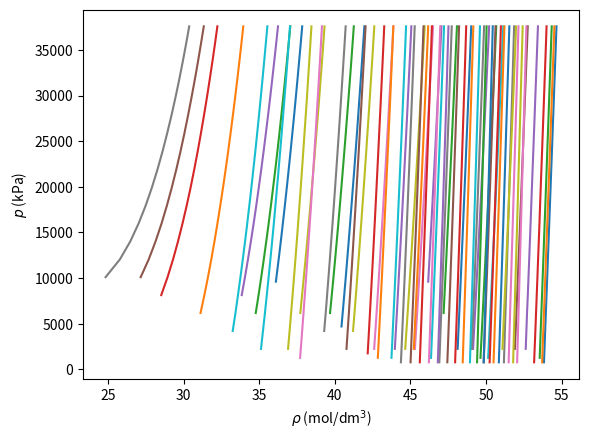
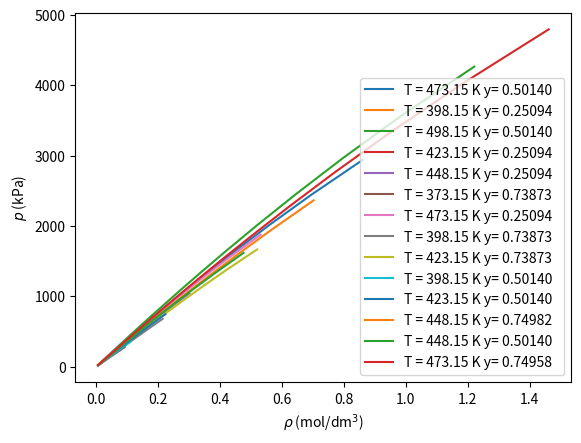

The script that saved these images, in order:
B11="""T = 273,16 K X= 0,09800
37572,66 979,44 25798,64 974,78 14025,33 970,05 3233,64 965,62
35610,28 978,67 23836,45 974,02 12063.14 969,25 2252,60 965,23
33647,99 977,89 21874,19 973,22 10100,99 968,45 1762,08 965,03
31685,64 977,12 19911,94 972,44  8138,84 967,64 1271,56 964,83
29723,31 976,35 17949,66 971,65  6176,72 966,83  781,05 964,64
27760,93 975,58 15987,45 970,85  4214,69 966,03
@@
T = 283,16 K X= 0,09800
37573,69 976,94 25799,74 972,39 14026,46 967,75 3234,83 963,39
35611,32 976,19 23837,52 971,63 12064,28 966,95 2253,81 962,99
33649,08 975,43 21875,28 970,87 10102,15 966,18 1763,29 962,79
31686,74 974,68 19913,05 970,07  8140,01 965,40 1272,78 962,60
29724,43 973,91 17950,76 969,31  6177,90 964,60  782,28 962,41
27762,04 973,16 15988,58 968,54  4215,89 963,81
@@
T = 293,16 K X= 0,09800
37573,83 973,80 25799,81 969,29 14026,50 964,65 3234,80 960,34
35611,45 973,01 23837,62 968,50 12064,31 963,89 2253,76 959,95
33649,16 972,31 21875,37 967,76 10104,38 963,11 1763,24 959,72
31686,81 971,55 19913,13 966,98  8140,00 962,33 1272,72 959,56
29724,48 970,79 17950,83 966,22  6177,88 961,52
27762,10 970,04 15988,62 965,44  4215,85 960,73
@@
T = 303,16 K X= 0,09800
37574,17 967,68 27762,56 963,90 17951,34 960,00 8140,64 956,04
35611,81 966,95 25800,28 963,12 15989,15 959,26 6178,54 955,22
33649,51 966,20 23838,07 962,35 14027,06 958,46 4216,54 954,42
31687,24 965,42 21875,84 961,55 12064,69 957,65 2254,48 953,57
29724,95 964,67 19913,63 960,78 10102,77 956,87  782,95 952,96
@@
T = 333,15 K X= 0,09800
37576,25 957,48 27764,45 953,55 17953,10 949,55 8142,25 945,47
35613,83 956,69 25802,14 952,75 15990,88 948,75 6180,12 944,55
33651,53 955,89 23839,94 951,95 14028,75 947,94 4218,09 943,79
31689,18 955,13 21877,65 951,14 12066,57 947,12 2256,00 942,98
29726,84 954,33 19915,40 950,33 10104,41 946,28
@@
T = 353,16 K X= 0,09800
37577,11 945,41 27765,33 941,30 17954,05 937,11 8143,31 932,88
35614,74 944,58 25803,03 940,44 15991,86 936,28 6181,20 931,97
33652,36 943,75 23840,84 939,64 14029,75 935,44 4219,18 931,08 
31689,99 942,94 21878,59 938,79 12067,59 934,55 2257,12 930,17 
29727,67 942,09 19916,36 937,97 10105,45 933,71 
@@
T = 263,17 K X= 0,30094
37574,54 924,00 25800,77 920,38 14027,65 916,66 3236,08 913,22
35612,20 923,39 23838,61 919,76 12065,48 916,03 2255,04 912,91
33649,97 922,78 21876,38 919,14 10103,35 915,41 1764,53 912,77
31687,66 922,18 19914,16 918,52  8141,22 914,78 1274,02 912,62
29725,37 921,59 17951,89 917,90  6179,12 914,16  783,52 912,47
27763,01 920,97 15989,74 917,29  4217,11 913,52
@@
T = 273,16 K X= 0,30094
37574,46 918,89 25800,62 915,15 14027,49 911,32 3235,99 907,74
35612,10 918,26 23838,43 914,52 12065,33 910,67 2254,96 907,42
33649,85 917,66 21876,24 913,88 10103,23 910,02 1764,44 907,25
31687,52 917,04 19914,02 913,24  8141,10 909,36 1273,93 907,10
29725,22 916,42 17951,76 912,61  6179,01 908,71  783,42 906,94
27762,87 915,79 15989,57 911,97  4217,02 908,06
@@
T = 373,15 K X= 0,09800 
37574,89 931,59 27763,17 927,26 17951,94 922,83 8141,21 918,23 
35612,48 930,73 25800,90 926,38 15989,75 921,91 6179,11 917,30 
33650,22 929,87 23838,71 925,50 14027,65 920,99 4217,11 916,36 
31687,86 929,05 21876,45 924,62 12065,49 920,09 2255,06 915,43 
29725,56 928,16 19914,23 923,70 10103,36 919,16 
@@
T = 393,15 K X= 0,09800 
37575,94 916,39 27764,05 911,79 17952,62 906,98 8141,72 902,05 
35613,53 915,47 25801,72 910,83 15990,40 906,00 6179,58 901,04 
33551,20 914,56 23839,49 909,94 14028,26 905,06 4217,53 900,01 
31688,83 913,66 21877,21 908,96 12066,06 904,09 2255,43 899,02 
29726,46 912,75 19914,95 907,96 10103,88 903,05 1274,39 898,47 
@@
T = 283,16 K X= 0,30094
37573,95 913,28 25800,07 909,44 14026,87 905,53 3235,30 901,84
35611,60 912,66 23837,89 908,80 12064,72 904,86 2254,28 901,49
33649,33 912,02 21875,65 908,17 10102,58 904,20 1763,75 901,33
31687,01 911,38 19913,43 907,50  8140,46 903,53 1273,24 901,16
29724,70 910,73 17951,16 906,85  6178,35 902,86  782,73 901,00
27762,34 910,10 15988,97 906,19  4216,34 902,17
@@
T = 293,15 K X= 0,30094
37575,28 907,54 25801,28 903,58 14027,96 899,50 3236,38 895,68
35612,89 906,88 23839,06 902,90 12065,81 898,81 2255,33 895,33
33650,60 906,22 21876,80 902,22 10103,68 898,13 1764,81 895,14
31688,27 905,55 19914,56 901,55  8141,55 897,44 1274,30 894,96
29725,93 904,90 17952,27 900,87  6179,43 896,72  783,80 894,78
27763,37 904,24 15990,08 900,19  4217,42 896,02
@@
T = 403,15 K X= 0,09800 
37574,92 908,06 25801,00 902,29 14027,82 896,25 4707,85 891,28 
35612,57 907,12 23838,82 901,31 12065,68 895,23 4217,33 891,01 
33650,27 906,17 21876,59 900,32 10103,55 894,18 2745,79 890,21 
31687,95 905,21 19914,38 899,28  8141,43 893,12 2255,28 889,93 
29725,65 904,23 17952,11 898,26  7160,39 892,60 1274,26 889,40 
27763,29 903,24 15989,93 897,27  6179,34 892,08 
@@
T = 303,15 K X= 0,30193
37573,73 903,36 25799,88 899,24 14026,87 895,01 2254,50 890,71
35611,35 902,70 23837,73 898,54 12064,75 894,32 1273,49 890,32
33649,08 902,00 21875,53 897,85 10102,65 893,61  782,99 890,13
31686,74 901,32 19913,33 897,17  8140,56 892,86
29724,44 900,65 17951,09 896,47  6178,50 892,13
27762,12 899,94 15988,93 895,75  4216,52 891,40
@@
T = 413,15 K X= 0,09800
37575,63 899,68 27763,69 894,63 17952,36 889,46 8141,53 884,02
35613,23 898,68 25801,39 893,60 15990,15 888,40 6179,40 882,91 
33650,75 897,59 23839,18 892,58 14028,03 887,31 4217,36 881,77 
31688,41 896,61 21876,90 891,57 12065,84 886,23 2255,27 880,63 
29726,07 895,65 19914,65 890,51 10103,68 885,11 
@@
T = 313,16 K X= 0,30193
37573,99 897,04 27762,30 893,52 17951,10 889,86 8140,41 886,10
35611,58 896,36 25800,03 892,77 15988,92 889,16 6178,31 885,33
33649,30 895,64 23837,84 892,06 14026,83 888,40 4216,29 884,59
31686,95 894,95 21875,60 891,32 12064,68 887,64 2254,24 883,79
29724,65 894,24 19913,37 890,59 10102,55 886,89  782,71 883,23
@@
T = 243,18 K X= 0,30094 
37573,71 933,27 25799,63 929,86 14026,27 926,39 3234,59 923,14 
35611,34 932,69 23837,43 929,26 12064,10 925,79 2253,55 922,84 
33649,04 932,13 21875,13 928,69 10101,95 925,20 1763,03 922,71 
31686,66 931,56 19912,90 928,12  8139,81 924,63 1272,51 922,56 
29724,33 931,00 17950,60 927,54  6177,69 924,03  782,00 922,42 
27761,93 930,42 15988,40 926,97  4215,67 923,45 
@@
T = 333,15 K X= 0,30193
37574,24 883,66 27762,45 879,82 17951,11 875,88 8140,27 871,78
35611,85 882,90 25800,15 879,04 15988,89 875,06 6178,14 870,94
33649,52 882,15 23837,94 878,25 14026,77 874,24 4216,11 870,08
31687,17 881,38 21875,65 877,46 12064,59 873,43 2254,01 869.25
29724,84 880,59 19913,41 876,66 10102,43 872,61
@@
T = 253,17 K X= 0,30094 
37573,47 928,91 25799,69 925,39 14026,60 921,82 3235,13 918,47 
35611,12 928,31 23837,54 924,81 12064,48 921,21 2254,11 918,18 
33648,85 927,73 21875,32 924,21 10102,34 920,61 1763,60 918,03 
31686,54 927,15 19913,11 923,61  8140,24 919,99 1273,08 917,89 
29724,27 926,57 17950,85 923,03  6178,15 919,39  782,58 917,73 
27761,94 925,99 15988,69 922,42  4216,15 918,78
"""
B12 = """T = 263,17 K x= 0,50321
37573,35 868,99 25799,28 865,38 14025,97 861,67 3234,27 858,17
35610,94 868,39 23837,08 864,77 12063,79 861,03 2253,23 857,86
33648,64 867,80 21874,83 864,16 10101,64 860,41 1762,71 857,71
31686,30 867,20 19912,60 863,54  8139,49 859,77 1272,21 857,56
29723,96 866,59 17950,30 862,92  6177,36 859,13  781,70 857,39
27761,58 865,97 15988,09 862,29  4215,33 858,50 
@@
T = 353,15 K x= 0,30193 
37574,32 868,57 27762,49 864,33 17951,09 859,99 8140,20 855,50 
35611,92 867,73 25800,18 863,48 15988,87 859,11 6178,07 854,57  
33649,61 866,89 23837,96 862,59 14026,73 858,23 4216,02 853,63  
31687,25 866,04 21875,68 861,76 12064,54 857,30 2253,92 852,68  
29724,91 865,18 19913,42 860,87 10102,37 856,41
@@
T = 273,16 K x= 0,50321
37572,19 861,29 25798,25 857,49 14025,03 853,57 3233,42 849,84 
35609,83 860,66 23836,05 856,85 12062,88 852,90 2252,40 849,51
33647,55 860,03 21873,80 856,19 10100,73 852,22 1761,88 849,35
31685,22 859,40 19911,59 855,55  8138,59 851,55 1271,37 849,18
29722,92 858,78 17949,30 854,89  6176,49 850,86  780,87 849,02
27760,55 858,13 15987,13 854,23  4214,47 850,18
@@
T = 373,15 K x= 0,30193 
37575,25 851,84 27763,46 847,17 17952,10 842,31 8141,20 837,28  
35612,86 850,90 25801,16 846,21 15989,87 841,35 6179,07 836,27  
33650,55 849,98 23838,93 845,25 14027,74 840,34  
31688,19 849,06 21876,66 844,29 12065,56 839,35 
29725,86 848,11 19914,10 843,30 10103,39 838,32 
@@
T = 283,16 K x= 0,50321
37574,46 853,04 25800,54 849,09 14027,29 845,00 3235,69 841,11
35612,09 852,41 23838,31 848,42 12065,13 844,30 2254,66 840,73
33649,82 851,75 21876,06 847,76 10103,00 843,60 1764,14 840,57
31687,50 851,09 19913,86 847,07  8140,85 842,89 1273,63 840,38
29725,19 850,43 17951,58 846,39  6178,75 842,19  783,12 840,21
27762,82 849,76 15990,02 845,71  4216,73 841,48
@@
T = 393,15 K x= 0,30193  
37575,32 833,66 29725,91 829,50 21876,74 825,22 14027,84 820,78  
35612,93 832,64 27763,52 828,43 19914,49 824,10 12065,66 819,65  
33650,63 831,60 25801,22 827,36 17952,19 823,02 10103,49 818,47  
31688,28 830,53 23839,01 826,32 15989,97 821,89  9612,95 818,20
@@
T = 293,16 K x= 0,50321
37573,20 844,80 25799,73 840,64 14026,84 836,29 3235,39 832,17
35610,92 844,13 23837,65 839,92 12064,69 835,56 2254,38 831,78
33648,72 843,43 21875,52 839,21 10102,57 834,82 1763,87 831,58
31686,50 842,74 19913,32 838,50  8140,47 834,07 1273,36 831,39
29724,26 842,04 17951,07 837,77  6178,40 833,31  782,86 831,19
27761,95 841,34 15988,92 837,03  4216,41 832,54
@@
T = 403,15 K x= 0,30193 
37574,27 823,88 25800,25 817,25 14026,95 810,18 4706,91 804,25
35611,89 822,80 23838,03 816,12 12064,79 808,97 4216,39 803,93  
33649,58 821,71 21875,77 814,94 10102,65 807,72 2744,83 802,96  
31687,21 820,61 19913,54 813,77  8140,51 806,47 2254,32 802,64  
29724,90 819,48 17951,26 812,58  7159,46 805,84  
27762,53 818,37 15989,07 811,41  6178,51 805,22 
@@
T = 303,15 K x= 0,50321
37573,56 836,29 25799,71 831,91 14026,61 827,31 2254,20 822,53
35611,18 835,57 23837,54 831,14 12064,47 826,55 1273,18 822,10
33648,93 834,83 21875,32 830,39 10102,36 825,77  782,68 821,90
31686,60 834,13 19913,11 829,65  8140,31 824,92
29724,31 833,39 17950,86 828,90  6178,24 824,12
27761,94 832,65 15988,69 828,09  4216,25 823,29
@@
T = 413,15 K x= 0,30193 
37575,25 814,04 27763,52 808,20 17952,22 802,05 8141,43 795,45
35612,87 812,91 25801,22 806,98 15990,02 800,75 6179,30 794,08  
33650,57 811,73 23839,02 805,78 14027,90 799,45 4217,27 792,69 
31688,23 810,58 21876,76 804,54 12065,72 798,12 2255,18 791,30  
29725,90 809,40 19914,51 803,30 10103,56 796,78 
@@
T = 313,16 K x= 0,50321 
37573,68 827,35 27762,25 823,51 17951,27 819,50 8140,85 815,34
35611,36 826,60 25800,03 822,71 15989,13 818,71 6178,80 814,47 
33649,10 825,84 23837,87 821,93 14027,08 817,88 4216,83 813,60
31686,83 825,05 21875,68 821,12 12065,00 817,03 2254,83 812,75
29724,57 824,31 19913,52 820,31 10102,93 816,19 1273,82 812,30
@@
T = 243,18 K x= 0,50321 
37576,24 883,82 25802,19 880,55 14028,89 877,20 3237,26 874,02
35613,87 883,28 23840,00 879,99 12066,73 876,61 2256,25 873,73
33651,53 882,73 21877,75 879,44 10104,59 876,04 1765,72 873,59 
31689,19 882,19 19915,52 878,89  8142,44 875,46 1275,21 873,44  
29726,86 881,64 17953,22 878,32  6180,32 874,88  784,71 873,30 
27764,48 881,10 15991,02 877,76  4218,30 874,30 
@@
T = 333,15 K x= 0,50321
37576,12 809,00 27764,32 804,61 17953,02 800,09 8142,19 795,36 
35613,70 808,15 25802,03 803,73 15990,81 799,17 6180,08 794,38 
33651,38 807,27 23839,81 802,83 14028,69 798,22 4218,04 793,36
31689,03 806,39 21877,55 801,92 12066,51 797,28 2255,96 792,39
29726,71 805,50 19915,31 801,00 10104,34 796,31
@@
T = 253,17 K x= 0,50321 
37575,26 876,69 25801,25 873,23 14028,01 869,70 3236,42 866,37
35612,86 876,11 23839,07 872,66 12065,85 869,11 2255,41 866,07  
33650,58 875,53 21876,82 872,06 10103,72 868,49 1764,90 865,93 
31688,26 874,96 19914,59 871,48  8141,58 867,89 1274,40 865,78 
29725,94 874,37 17952,33 870,90  6179,48 867,30  783,89 865,62 
27763,54 873,81 15990,11 870,29  4217,47 866,67 
"""
B13="""T = 263,17 K x= 0,69557
37575,58 804,51 25801,86 800,28 14028,72 795,84 3237,18 791,61
35613,28 803,81 23839,70 799,55 12066,57 795,08 2256,17 791,23
33651,04 803,11 21877,47 798,82 10104,44 794,32 1765,65 791,03
31688,73 802,41 19915,26 798,08  8142,31 793,54 1275,13 790,83
29726,47 801,70 17952,98 797,34  6180,22 792,78  784,63 790,64
27764,11 800,99 15990,80 796,59  4218,22 792,00
@@
T = 353,16 K x= 0,50321 
37575,00 789,52 27763,51 784,57 17952,34 779,34 8141,67 773,86 
35612,68 788,53 25801,24 783,54 15990,16 778,29 6179,56 772,72 
33650,42 787,55 23839,05 782,48 14028,06 777,20 4217,55 771,55 
31688,15 786,57 21876,85 781,45 12065,94 776,09 2255,49 770,38 
29725,86 785,55 19914,62 780,42 10103,79 774,98 
@@
T = 273,16 K x= 0,69557
37573,42 794,91 25799,50 790,38 14026,25 785,64 3234,61 781,10
35611,08 794,17 23837,32 789,60 12064,08 784,83 2253,61 780,68
33648,80 793,42 21875,08 788,82 10101,93 784,01 1763,11 780,48
31686,46 792,66 19912,84 788,04  8139,79 783,18 1272,59 780,28
29724,17 791,91 17950,58 787,25  6177,67 782,35  782,09 780,07
27761,79 791,15 15988,37 786,45  4215,65 781,51
@@
T = 373,15 K x= 0,50321
37574,54 768,66 27762,92 763,01 17951,76 756,97 8141,12 750,56 
35612,14 767,60 25800,63 761,83 15989,58 755,74 6179.04 749,23 
33649,88 766,46 23838,44 760,63 14027,50 754,47 4217,05 747,85 
31687,58 765,34 21876,22 759,45 12065,36 753,19 2255,01 746,43 
29725,26 764,13 19914,02 758,21 10103,24 751,88
@@
T = 283,16 K x= 0,69557
37574,27 784,81 25800,34 780,01 14027,09 775,01 3235,38 770,16
35611,89 784,03 23838,13 779,21 12064,92 774,14 2254,34 769,70
33649,61 783,25 21875,91 778,40 10102,75 773,27 1763,80 769,48
31687,27 782,46 19913,69 777,55  8140,60 772,39 1273,28 769,26
29724,98 781,64 17951,40 776,72  6178,48 771,51  782,77 769,03
27762,62 780,84 15989,19 775,87  4216,44 770,61
@@
T = 393,15 K X= 0,50321 
37575,78 746,60 27764,01 739,99 17952,63 732,91 8141,79 725,26 
35613,39 745,33 25801,71 738,60 15990,42 731,43 6179,67 723,63 
33651,09 744,03 23839,48 737,22 14028,30 729,92 4217,63 721,97 
31688,74 742,68 21877,18 735,79 12066,11 728,41 
29726,40 741,36 19914,94 734,38 10103,95 726,81
@@
T = 293,16 K x= 0,69927
37575,16 774,75 25801,09 769,66 14027,75 764,25 3236,01 759,03
35612,75 773,92 23838,87 768,77 12065,57 763,33 2254,96 758,53
33650,46 773,09 21876,60 767,89 10103,41 762,40 1764,44 758,29
31688,12 772,24 19914,36 766,98  8141,23 761,45 1273,92 758,04
29725,78 771,39 17952,07 766,09  6179,11 760,48
27763,40 770,53 15989,86 765,18  4217,06 759,51
@@
T = 403,15 K x= 0,50321 
37575,53 735,10 27763,66 727,93 17952,33 720,18 8141,51 711,75 
35613,10 733,68 25801,39 726,45 15990,11 718,57 7160,45 710,87 
33650,78 732,28 23839,19 724,94 14027,98 716,93 6179,39 709,96
31688,39 730,85 21876,93 723,39 12065,81 715,24 4707,88 708,59 
29726,06 729,38 19914,62 721,77 10103,65 713,54 
@@
T = 303,15 K x= 0,69927
37573,73 760,19 27762,21 755,71 17951,21 751,00 8140,69 746,03
35611,39 759,31 25799,98 754,77 15989,06 750,03 6178,62 745,01
33649,15 758,41 23837,84 753,83 14026,99 749,04 4216,64 743,96
31686,85 757,53 21875,66 752,87 12064,88 748,07 2254,62 742,94
29724,54 756,63 19913,46 751,96 10102,79 747,07 1273,61 742,39
@@
T = 413,15 K x= 0,50321
37574,85 722,86 27763,14 715,11 17951,87 706,71 8141,15 697,35 
35612,45 721,37 25800,84 713,50 15989,68 704,92 6179,05 695,33
33650,18 719,86 23838,65 711,85 14027,56 703,09
31687,84 718,31 21876,39 710,16 12065,41 701,21 
29725,50 716,73 19914,17 708,45 10103,27 699,30
@@
T = 313,16 K x= 0,69927
37573,82 749,74 27762,18 744,93 17950,94 739,87 8140,27 734,50
35611,46 748,81 25799,90 743,93 15988,76 738,84 6178,18 733,38
33649,15 747,86 23837,72 742,94 14026,67 737,78 4216,17 732,25
31686,83 746,90 21875,48 741,92 12064,52 736,71 2254,10 731,09
29724,53 745,92 19913,23 740,91 10102,39 735,61 1763,59 730,80
@@
T = 243,18 K x= 0,69557 
37575,32 823,50 25801,22 819,82 14027,88 815,85 3236,16 812,17 
35612,90 822,87 23839,01 819,17 12065,70 815,18 2255,12 811,81 
33650,60 822,26 21876,74 818,53 10103,54 814,52 1764,60 811,64
31688,24 821,70 19914,51 817,88  8141,38 813,86 1274,08 811,46 
29725,91 821,08 17952,21 817,23  6179,25 813,18  783,57 811,30 
27763,52 820,45 15989,99 816,58  4217,21 812,51 
@@
T = 333,15 K x= 0,69927
37574,10 728,36 27762,42 722,81 17951,08 716,90 8140,22 710,56
35611,77 727,28 25800,12 721,66 15988,87 715,67 6178,09 709,23
33649,50 726,19 23837,90 720,50 14026,74 714,42 4216,05 707,86
31687,14 725,08 21875,64 719,31 12064,55 713,16 2253,96 706,50
29724,81 723,95 19913,39 718,10 10102,39 711,86
@@
T = 253,17 K x= 0,69557 
37576,54 814,08 25802,59 810,07 14029,31 805,92 3237,66 801,97 
35614,15 813,42 23840,39 809,40 12067,16 805,21 2256,64 801,60
33651,88 812,76 21878,14 808,72 10105,01 804,50 1766,11 801,42 
31689,54 812,08 19915,91 808,03  8142,87 803,78 1275,58 801,26 
29727,22 811,42 17953,62 807,33  6180,75 803,06  785,08 801,06 
27764,85 810,75 15991,42 806,62  4218,71 802,34
"""
B14="""T = 353,16 K x= 0,69927
37575,70 705,55 27763,77 699,03 17952,29 692,00 8141,33 684,30
35613,28 704,29 25801,45 697,66 15990,05 690,53 6179,17 682,68
33650,95 702,98 23839,19 696,27 14027,91 688,98 4217,11 680,98
31688,58 701,69 21876,89 694,87 12065,71 687,46
29726,19 700,37 19914,62 693,45 10103,52 685,89
@@
T = 373,15 K x= 0,69927
37575,20 681,35 27763,40 673,65 17952,05 665,13 8141,18 655,63 
35612,81 679,88 25801,10 672,00 15989,83 663,32 6179,05 653,60
33650,48 678,36 23838,88 670,35 14027,70 661,47
31688,12 676,81 21876,61 668,63 12065,52 659,58
29725,79 675,24 19914,36 666,89 10103,35 657,63
@@
T = 353,16 K x= 0,90101
37575,24 608,78 27763,58 599,26 17952,34 588,37 8141,59 575,52
35612,86 606,95 25801,30 597,18 15990,15 585,99 6179,49 572,65
33650,59 605,09 23839,11 595,09 14028,03 583,54 4217,47 569,55
31688,25 603,20 21876,86 592,89 12065,87 580,97
29725,94 601,25 19914,62 590,69 10103,73 578,31
@@
T = 393,15 K x= 0,69927 
37575,64 655,77 29726,20 648,38 21876,97 640,28 14027,99 631,26 
35613,23 653,99 27763,80 646,45 19914,71 638,12 12065,80 628,81 
33650,92 652,14 25801,49 644,41 17952,37 635,89 10103,62 626,25
31688,55 650,29 23839,27 642,38 15990,14 633,61  9613,07 625,61
@@
T = 373,15 K x= 0,90101
37575,53 581,53 27763,65 569,65 17952,34 555,48 8141,56 537,45
35613,11 579,31 25801,36 567,04 15990,15 552,25 6179,45 533,10
33650,81 577,01 23839,15 564,34 14028,03 548,90
31688,43 574,65 21876,90 561,51 12065,86 545,32
29726,10 572,21 19914,64 558,57 10103,71 541,51
@@
T = 403,15 K x= 0,69927 
37574,31 642,14 27762,63 631,81 17951,39 619,92 8140,65 605,77 
35611,95 640,15 25800,33 629,59 15989,18 617,34 7159,61 604,17 
33649,67 638,16 23838,14 627,30 14027,08 614,59 6178,56 602,53 
31687,31 636,08 21875,90 624,93 12064,93 611,78
29724,99 633,97 19913,66 622,44 10102,79 608,83 
@@
T = 393,15 K x= 0,90101
37575,81 552,19 29726,42 540,25 21877,24 525,93 14028,36 507,62
35613,42 549,39 27764,03 536,90 19915,01 521,85 12066,17 502,02
33651,14 546,46 25801,73 533,44 17952,70 517,44 10104,01 495,75
31688,75 543,40 23839,51 529,80 15990,49 512,72  8141,85 488,62
@@
T = 413,15 K x= 0,69927 
37575,41 628,03 29725,98 619,00 21876,79 608,80 14027,89 596,98 
35613,02 625,87 27763,58 616,55 19914,53 606,02 12065,71 593,66 
33650,69 623,62 25801,28 614,06 17952,21 603,14 10103,56 590,18
31688,34 621,35 23839,07 611,49 15990,01 600,14  8141,41 586,49 
@@
T = 403,15 K x= 0,90101
37574,91 536,80 29725,66 522,78 21876,63 505,61 14027,86 482,20
35612,55 533.51 27763,32 518,85 19914,41 500,54 12065,71 474,48
33650,29 530,11 25801,05 514,72 17952,14 495,02 10103,58 465,33
31687,96 526,53 23838,87 510,32 15989,96 488,98
@@
T = 303,15 K x= 0,90101 
37574,33 670,62 27762,57 664,64 17951,27 658,22 8140,48 651,19 
35611,95 669,45 25800,28 663,40 15989,07 656,84 6178,36 649,71 
33649,62 668,26 23838,05 662,11 14026,93 655,46 4216,34 648,19
31687,29 667,09 21875,79 660,83 12064,76 654,08 2254,27 646,66 
29724,96 665,87 19913,56 659,54 10102,61 652,67 1273,23 645,86 
@@
T = 413,15 K x= 0,90101
37575,24 520,28 29725,83 504,59 21876,66 484,27 14027,80 453,58
35612,83 516,68 27763,46 500,05 19914,42 478,00 12065,00 441,86
33650,52 512,86 25801,14 495,18 17952,12 471,01 10103,45 425,57
31688,18 508,86 23838,07 489,95 15989,92 462,99
@@
T = 313,16 K x= 0,90101
37573,80 658,69 27762,28 652,20 17951,24 645,10 8140,72 637,34 
35611,43 657,45 25800,04 650,80 15989,09 643,64 6178,66 635,68
33649,17 656,16 23837,87 649,43 14027,03 642,12 4216,68 633,97
31686,86 654,86 21875,67 648,02 12064,92 640,56 2254,66 632,24
29724,60 653,57 19913,48 646,59 10102,81 638,97
@@
T = 333,15 K x= 0,90101
37576,25 634,43 27764,46 626,61 17953,10 617,93 8142,26 608,15
35613,86 632,93 25802,16 624,94 15990,89 616,09 6180,13 606,03
33651,54 631,40 23839,93 623,25 14028,77 614,20 4218,10 603,83
31689,18 629,84 21877,66 621,51 12066,58 612,23 2256,02 601,57
29726,85 628,23 19915,40 619,72 10104,42 610,22"""

B2="""T = 473,15 K y= 0,50140
2937,85 1,1621 905,41 4,1931 257,59 15,130 71,87 54,595  
2443,13 1,4392 736,36 5,1931 208,37 18,738 58,06 67,614
2019,47 1,7824 597,98 6,4314 168,49 23,207 46,90 83,738
1660,81 2,2075 485,04 7,9651 136,21 28,741 37,88 103,71
1360,55 2,7339 393,05 9,8645 110,09 35,594 30,60 128,44
1111,22 3,3858 318,28 12,217 88,96 44,083 24,71 159,07
@@
T = 398,15 K y= 0,25094
244,37 13,217 105,45 31,094 45,08 73,150 19,20 172,09
198,40 16,369 85,32  38,508 36,42 90,594
160,86 20,272 68,99  47,692 29,43 112,20 
130,29 25,106 55,77  59,065 23,78 138,95 
@@
T = 498,15 K y= 0,50140
4263,90 0,81885 1093,39 3,6589 251,40 16,351 56,59 73,070
3567,66 1,0141   888,96 4,5315 203,29 20,250 45,71 90,494
2962,22 1,2559   721,75 5,6120 164,34 25,079 36,91 112,07
2445,06 1,5554   585,33 6,9503 132,82 31,060 29,81 138,80
2008,84 1,9263   474,29 8,6077 107,33 38,466 24,08 171,90
1644,47 2,3856   384,04 10,660  86,72 47,639
1342,42 2,9544   310,79 13,203  70,05 59,000
@@
T = 423,15 K y= 0,25094  
535,97 6,2848 234,01 14,785 100,48 34,783 42,88 81,829  
436,97 7,7835 189,60 18,311 81,25 43,078 34,64 101,34  
355,38 9,6396 153,52 22,678 65,67 53,350 27,98 125,51  
288,53 11,938 124,23 28,085 53,07 66,073 22,60 155,44
@@
T = 448,15 K y= 0,25094
1042,27 3,3305 375,62 9,7035 130,86 28,272 45,13 82,372
854,50 4,1247 304,64 12,018 105,81 35,014 36,45 102,02 
698,05 5,1083 246,87 14,883 85,54 43,363 29,45 126,34
568,80 6,3265 199,91 18,432 69,13 53,704 23,78 156,47
462,57 7,8351 161,78 22,828 55,86 66,511
@@
T = 373,15 K y= 0,73873
280,08 10,817 120,83 25,449 51,63 59,869 21,99 140,85
227,38 13,307  97,74 31,517 41,71 74,146
184,33 16,592  79,03 39,033 33.70 91,828
149,29 20,548  63,88 48,341 27,22 113,73 
@@
T = 473,15 K y= 0,25094
1875,65 1,8841 563,11 6,7983 159,19 24,530 44,35  88,515 
1549,77 2,3331 457,13 8,4194 128,72 30,380 35,83 109,62
1273,41 2,8898 370,70 10,427 104,06 37,625 28,94 135,76
1042,32 3,5789 300,36 12,914 84,10  46,597 23,37 168,14
850,67  4,4323 243,19 15,993 67,95  57,709 18,87 208,24
692,71  5,4893 196,80 19,807 54,90  71,471
@@
T = 398,15 K y= 0,73873
678,39 4,6686 240,01 13,602 83,17 39,631 28,63 115,47
552,78 5,7819 194,37 16,846 67,22 49,082 23,12 143,00
449,51 7,1607 157,30 20,863 54,31 60,786
365,06 8,8683 127,25 25,838 43,88 75,282 
296,15 10,983 102,89 32,000 35,44 93,234 
@@
T = 423,15 K y= 0,73873
1665,68 1,9257 494,65  6,9483 139,48 25,072 38,82 90,469
1371,54 2,3849 401,32  8,6052 112,76 31,051 31,36 112,04
1124,14 2,9536 325,26 10,657  91,13  38,455 25,33 138,76
918,45 3,6579  263,41 13,199  73,64  47,626 20,45 171,85
748,57 4,5301  213,21 16,346  59,50  58,983
608,98 5,6104  172,48 20,244  48,06  73,049
@@
T = 398,15 K y= 0,50140 
351,90 9,1210 152,50 21,458 65,28 50,480 27,82 118,76 
286,10 11,296 123,43 26,575 52,76 62,518 22,48 147,08 
232,22 13,990 99,86 32,912 42,63 77,427 
188,28 17,326 80,75 40,760 34,45 95,891 
@@
T = 423,15 K y= 0,50140 
745,87 4,4806 265,24 13,054 92,03 38,034 31,69 110,82 
608,92 5,5490 214,87 16,167 74,38 47,104 25,60 137,24
495,82 6,8723 173,95 20,023 60,11 58,337 20,68 169,97
403,01 8,5110 140,74 24,797 48,57 72,249
327,13 10,541 113,83 30,711 39,24 89,478
@@
T = 448,15 K y= 0,74982
2363,74 1,4243 706,12  5,1390 199,51 18,543 55,58 66,911
1948,22 1,7639 573,16  6,3645 161,32 22,965 44,89 82,867
1598,93 2,1845 464,75  7,8822 130,40 28,442 36,26 102,63
1307,94 2,7054 376,52  9,7619 105,38 35,224 29,29 127,10
1067,07 3,3505 304,83 12,090   85,15 43,624 23,65 157,41
868,72  4,1495 246,65 14,973   68,80 54,027
@@
T = 448,15 K y= 0,50140 
1616,79 2,1026 480,37  7,5865 135,35 27,375 37,66 98,779 
1331,37 2,6039 389,69  9,3957 109,41 33,903 30,42 122,33
1091,50 3,2249 315,80 11,636  88,42  41,988 24,57 151,51
 891,92 3,9939 255,72 14,411  71,45  52,000
 727,01 4,9463 206,95 17,848  57,72  64,40
 591,42 6,1258 167,39 22,104  46,63  79,759
@@
T = 473,15 K y= 0,74958 
4793,49 0,68413 1238,25 3,0569 285,55 13,660 64,32 61,047
4014,70 0,84725 1007,39 3,7859 230,94 16,918 51,95 75,604  
3337,82 1,0493  818,36  4,6886 186,71 20,952 41,96 93,634 
2758,91 1,2995  664,01  5,8067 150,92 25,949 33,89 115,96  
2269,28 1,6093  538,24  7,1914 121,97 32,137 27,37 143,62
1859,48 1,9931  435,97  8,9063  98,55 39,801 22,10 177,86
1519,18 2,4683  352,92  11,030  79,62 49,292"""

import matplotlib.pyplot as plt, numpy as np

data = []
mm_NH3 = 0.01703026
mm_H2O = 0.018015268
for segment in [B11,B12,B13,B14]:
    for chunk in segment.replace(',','.').split('\n@@\n'):
        header = chunk.split('\n')[0]
        p_kPa,rho_kgm3,rho_moldm3 = [],[],[]
        headbits = header.split(' ')
        T = float(headbits[2])
        xNH3 = float(headbits[5])
        molemass = mm_NH3*xNH3 + mm_H2O*(1-xNH3)
        
        for row in chunk.split('\n')[1::]:
            pieces = [el for el in row.strip().split(' ') if el]
            assert(len(pieces)%2==0)
            for i in range(0, len(pieces), 2):
                p_kPa.append(float(pieces[i]))
                rho_kgm3.append(float(pieces[i+1]))
                rho_moldm3.append(float(pieces[i+1])/molemass/1000.0)
                
                pt = {'p (Pa)': float(pieces[i])*1e3,
                      'rho (kg/m3)': float(pieces[i+1]),
                      'rho (mol/m3)': float(pieces[i+1])/molemass,
                      'T (K)': T,
                      'z (molar)': [xNH3, 1-xNH3],
                      'type': "PRhoT"
                      }
                data.append(pt)
        rho_kgm3,rho_moldm3,p_kPa = zip(*sorted(zip(rho_kgm3,rho_moldm3, p_kPa)))
        plt.plot(rho_moldm3, p_kPa, label=header)
#plt.legend()    
plt.xlabel(r'$\rho$ (mol/dm$^3$)')
plt.ylabel('$p$ (kPa)')
plt.show()

for chunk in B2.replace(',','.').split('\n@@\n'):
    header = chunk.split('\n')[0]
    headbits = header.split(' ')
    T = float(headbits[2])
    xNH3 = float(headbits[5])
        
    p_kPa,v_dm3mol = [],[]
    for row in chunk.split('\n')[1::]:
        pieces = [el for el in row.strip().split(' ') if el]
        assert(len(pieces)%2==0)
        for i in range(0, len(pieces), 2):
            p_kPa.append(float(pieces[i]))
            v_dm3mol.append(float(pieces[i+1]))
            pt = {'p (Pa)': float(pieces[i])*1e3,
                  'rho (mol/m3)': 1/v_dm3mol[-1]*1000.0,
                  'T (K)': T,
                  'z (molar)': [xNH3, 1-xNH3],
                  'type': "PRhoT"
                  }
            data.append(pt)
    v_dm3mol,p_kPa = zip(*sorted(zip(v_dm3mol, p_kPa)))
    plt.plot(1/np.array(v_dm3mol), p_kPa, label=header)
plt.legend()
plt.xlabel(r'$\rho$ (mol/dm$^3$)')
plt.ylabel('$p$ (kPa)')
plt.show()

import json
with open('Harms-Watzenberg.json','w') as fp:
    JSON_data = {'about': {'names': ['Ammonia','Water']},
                'data': data
                }
    fp.write(json.dumps(JSON_data,indent=2))
    
